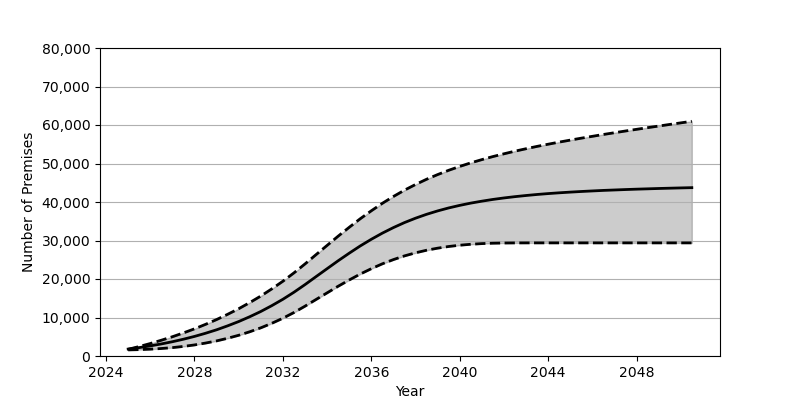

The data file committed next to this chart (first rows):
Date, Low, Base, High
2025-01, 1583, 1801, 1740
2025-07, 1657, 2180, 2459
2026-01, 1775, 2626, 3242
2026-07, 1944, 3130, 4091
2027-01, 2175, 3707, 5002
2027-07, 2485, 4352, 5990
2028-01, 2873, 5084, 7056
2028-07, 3357, 5902, 8214
2029-01, 3924, 6810, 9468
2029-07, 4602, 7829, 10823
2030-01, 5383, 8951, 12281
2030-07, 6288, 10191, 13865
2031-01, 7317, 11562, 15575
2031-07, 8489, 13072, 17426
2032-01, 9811, 14734, 19421
2032-07, 11291, 16555, 21583
2033-01, 12947, 18551, 23920
2033-07, 14670, 20608, 26318
2034-01, 16406, 22687, 28734
2034-07, 18109, 24726, 31113
2035-01, 19745, 26705, 33430
2035-07, 21280, 28574, 35641
2036-01, 22679, 30317, 37720
2036-07, 23943, 31911, 39661
2037-01, 25047, 33361, 41444
2037-07, 25996, 34650, 43071
2038-01, 26804, 35797, 44554
2038-07, 27471, 36797, 45902
2039-01, 28009, 37685, 47125
2039-07, 28442, 38454, 48231
2040-01, 28776, 39125, 49243
2040-07, 29018, 39711, 50166
2041-01, 29193, 40216, 51015
2041-07, 29295, 40664, 51800
2042-01, 29346, 41053, 52523
2042-07, 29372, 41389, 53206
2043-01, 29379, 41688, 53840
2043-07, 29380, 41954, 54444
2044-01, 29380, 42186, 55012
2044-07, 29380, 42387, 55558
2045-01, 29380, 42568, 56081
2045-07, 29380, 42729, 56580
2046-01, 29380, 42874, 57063
2046-07, 29380, 43011, 57539
2047-01, 29380, 43123, 57997
2047-07, 29380, 43233, 58442
2048-01, 29380, 43334, 58878
2048-07, 29380, 43421, 59310
2049-01, 29380, 43510, 59731
2049-07, 29380, 43585, 60145
2050-01, 29380, 43658, 60557
2050-07, 29380, 43726, 60964
